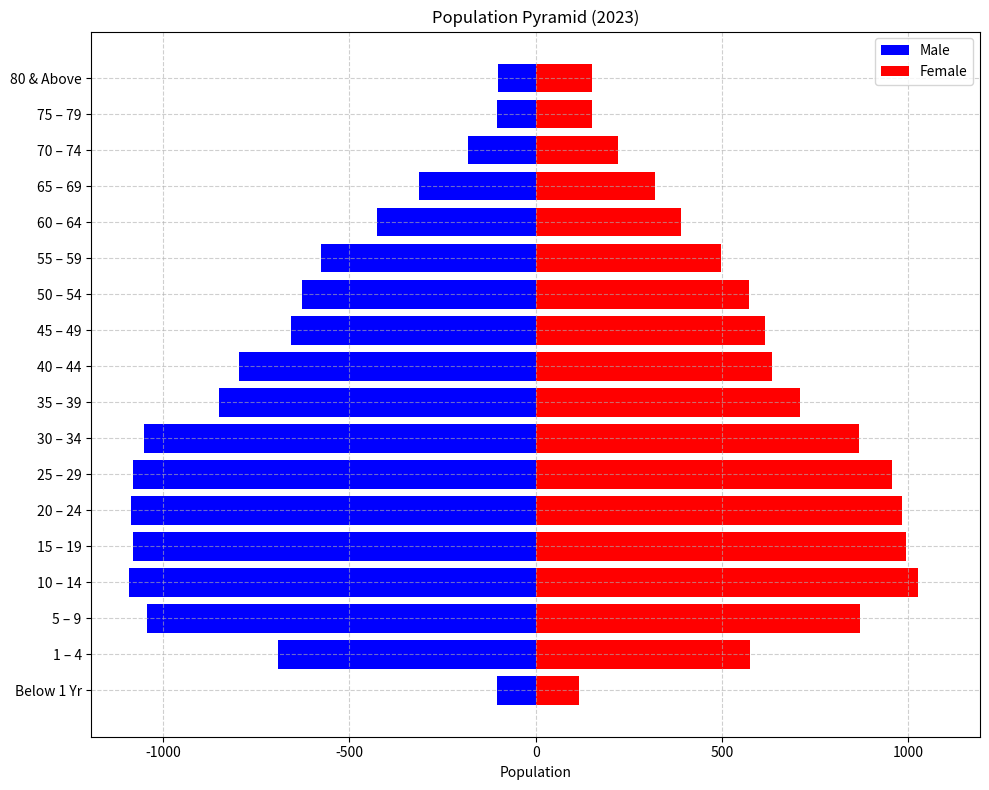

Here is the Python script that generated this plot:
import matplotlib.pyplot as plt
import numpy as np

# Data from the table
age_groups = [
    'Below 1 Yr', '1 – 4', '5 – 9', '10 – 14', '15 – 19', '20 – 24', '25 – 29', 
    '30 – 34', '35 – 39', '40 – 44', '45 – 49', '50 – 54', '55 – 59', '60 – 64', 
    '65 – 69', '70 – 74', '75 – 79', '80 & Above'
]
male_population = [105, 692, 1042, 1092, 1080, 1085, 1081, 1051, 849, 797, 656, 626, 577, 426, 312, 182, 103, 100]
female_population = [116, 574, 869, 1026, 993, 982, 956, 868, 709, 634, 615, 571, 498, 390, 319, 222, 151, 150]

# Convert male population to negative for population pyramid
male_population = [-val for val in male_population]

# Plotting the population pyramid
fig, ax = plt.subplots(figsize=(10, 8))

# Horizontal bar plots
ax.barh(age_groups, male_population, color='blue', label='Male')
ax.barh(age_groups, female_population, color='red', label='Female')

# Adding labels and title
ax.set_xlabel('Population')
ax.set_title('Population Pyramid (2023)')
ax.legend()

# Setting the x-axis limit for better visualization
max_population = max(max(abs(np.array(male_population))), max(female_population))
ax.set_xlim(-max_population - 100, max_population + 100)

# Adding grid lines for better readability
ax.grid(True, linestyle='--', alpha=0.6)

# Displaying the plot
plt.tight_layout()
plt.show()
